Photos from the image-classification dataset "SOUVIK" in the GitHub repository KinshukP/marine-debris-classifier. Its 2 classes are: no plastic, plastic.

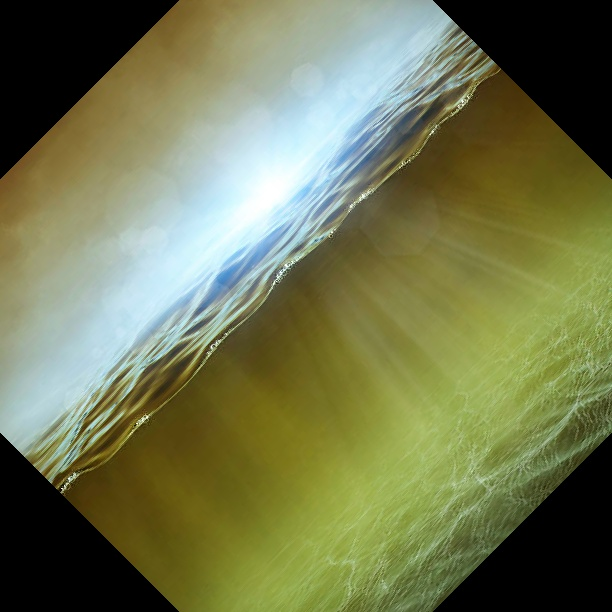
Label: no plastic

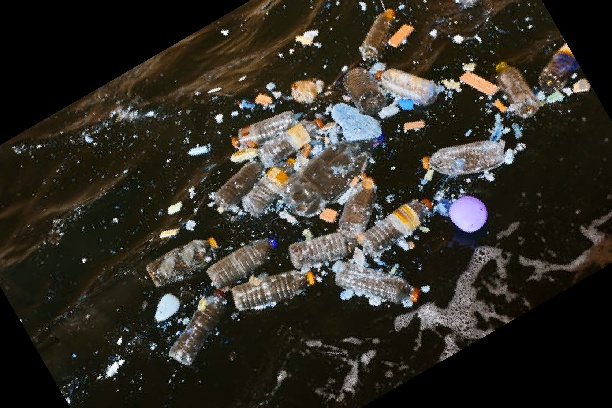
Label: plastic

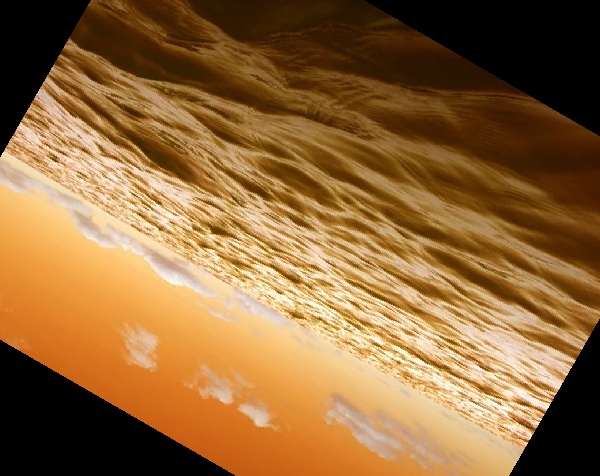
Label: no plastic

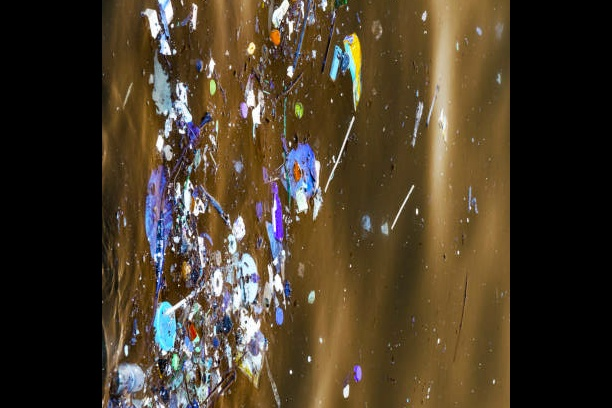
Label: plastic

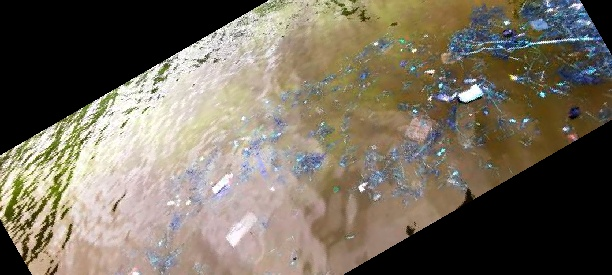
Label: plastic

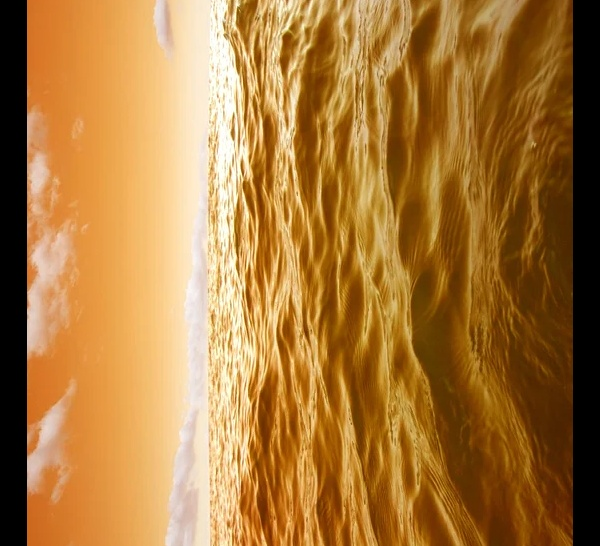
Label: no plastic
